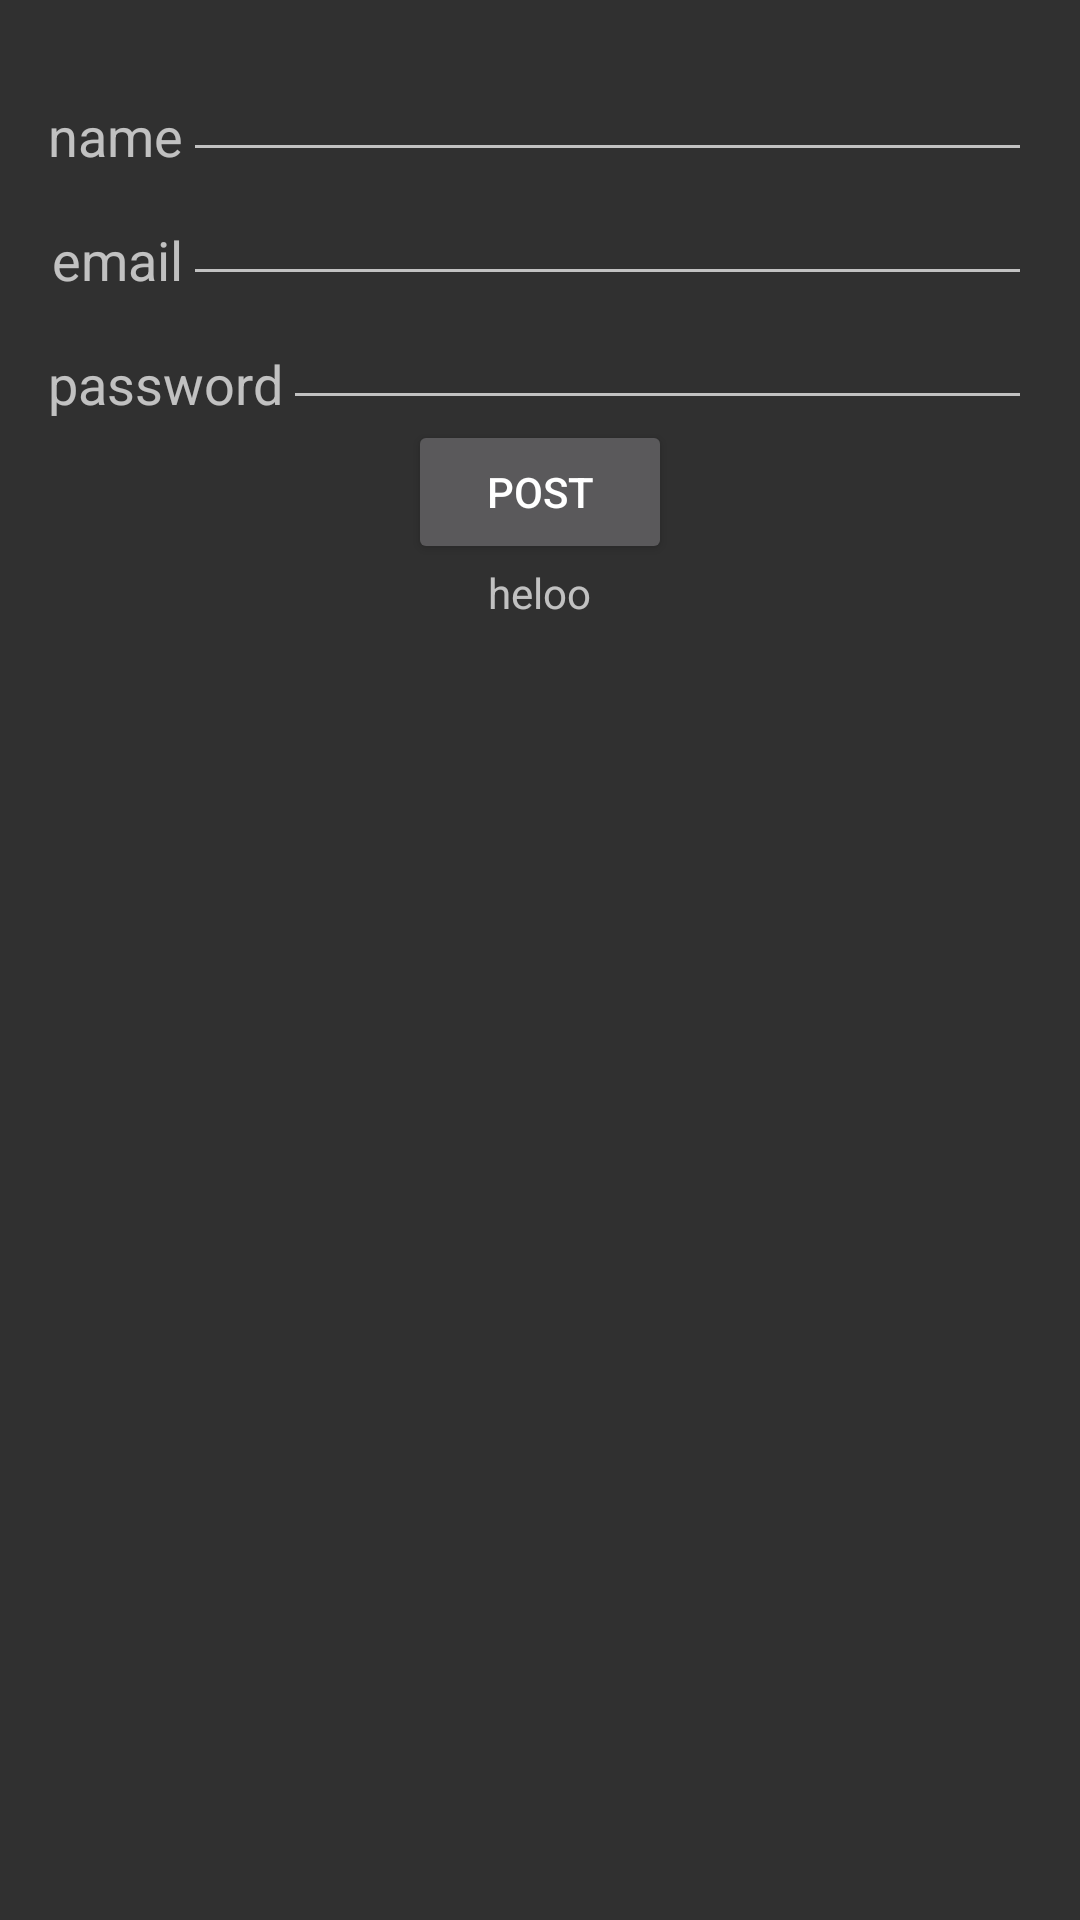

Layout XML and referenced resources for this Android screen:
<!-- AndroidManifest.xml: application theme AppTheme -->
<!-- res/layout/activity_main.xml -->
<RelativeLayout xmlns:android="http://schemas.android.com/apk/res/android"
    android:layout_width="match_parent"
    android:layout_height="match_parent"
    android:paddingLeft="@dimen/activity_horizontal_margin"
    android:paddingRight="@dimen/activity_horizontal_margin"
    android:paddingTop="@dimen/activity_vertical_margin"
    android:paddingBottom="@dimen/activity_vertical_margin">



    <EditText
        android:id="@+id/name"
        android:layout_width="wrap_content"
        android:layout_height="wrap_content"
        android:layout_toRightOf="@+id/textView"
        android:layout_alignParentRight="true"
        android:layout_alignParentEnd="true" />
    <EditText
        android:id="@+id/email"
        android:layout_width="wrap_content"
        android:layout_height="wrap_content"
        android:layout_below="@+id/name"
        android:layout_alignLeft="@+id/name"
        android:layout_alignStart="@+id/name"
        android:layout_alignParentRight="true"
        android:layout_alignParentEnd="true" />
    <EditText
        android:id="@+id/password"
        android:layout_height="wrap_content"
        android:layout_width="wrap_content"
        android:layout_below="@+id/email"
        android:layout_alignRight="@+id/email"
        android:layout_alignEnd="@+id/email"
        android:layout_toRightOf="@+id/textView3"
        android:layout_toEndOf="@+id/textView3" />

    <Button
        android:id="@+id/btn_send_request"
        android:layout_width="wrap_content"
        android:layout_height="wrap_content"
        android:text="post"
        android:layout_below="@+id/password"
        android:layout_centerHorizontal="true" />

    <TextView
        android:id="@+id/Text"
        android:layout_width="wrap_content"
        android:layout_height="wrap_content"
        android:text="heloo"
        android:layout_below="@+id/btn_send_request"
        android:layout_centerHorizontal="true" />

    <TextView
        android:layout_width="wrap_content"
        android:layout_height="wrap_content"
        android:textAppearance="?android:attr/textAppearanceMedium"
        android:text="name"
        android:id="@+id/textView"
        android:layout_alignBottom="@+id/name"
        android:layout_alignParentLeft="true"
        android:layout_alignParentStart="true" />

    <TextView
        android:layout_width="wrap_content"
        android:layout_height="wrap_content"
        android:textAppearance="?android:attr/textAppearanceMedium"
        android:text="email"
        android:id="@+id/textView2"
        android:layout_alignBottom="@+id/email"
        android:layout_toLeftOf="@+id/name"
        android:layout_toStartOf="@+id/name" />

    <TextView
        android:layout_width="wrap_content"
        android:layout_height="wrap_content"
        android:textAppearance="?android:attr/textAppearanceMedium"
        android:layout_marginTop="25dp"
        android:text="password"
        android:id="@+id/textView3"
        android:layout_alignBottom="@+id/password"
        android:layout_alignParentLeft="true"
        android:layout_alignParentStart="true" />
</RelativeLayout>
<!-- resources referenced by this layout -->
<resources>
  <dimen name="activity_horizontal_margin">16dp</dimen>
  <dimen name="activity_vertical_margin">16dp</dimen>
  <style name="AppTheme" parent="AppBaseTheme" />
  <style name="AppBaseTheme" parent="Theme.AppCompat">
          <item name="windowActionBar">false</item>
          <item name="windowNoTitle">true</item>
          <item name="colorPrimary">@color/primary</item>
          <item name="colorPrimaryDark">@color/primary_dark</item>
          <item name="colorAccent">@color/accent</item>
          <item name="selectableItemBackground">?android:attr/selectableItemBackground</item>
          <item name="selectableItemBackgroundBorderless">?android:attr/selectableItemBackgroundBorderless</item>
          <item name="preferenceTheme">@style/PreferenceThemeOverlay.v14.Material</item>
          <item name="android:activatedBackgroundIndicator">?android:attr/selectableItemBackground</item>
      </style>
  <color name="primary">#607D8B</color>
  <color name="primary_dark">#455A64</color>
  <color name="accent">#03A9F4</color>
</resources>
